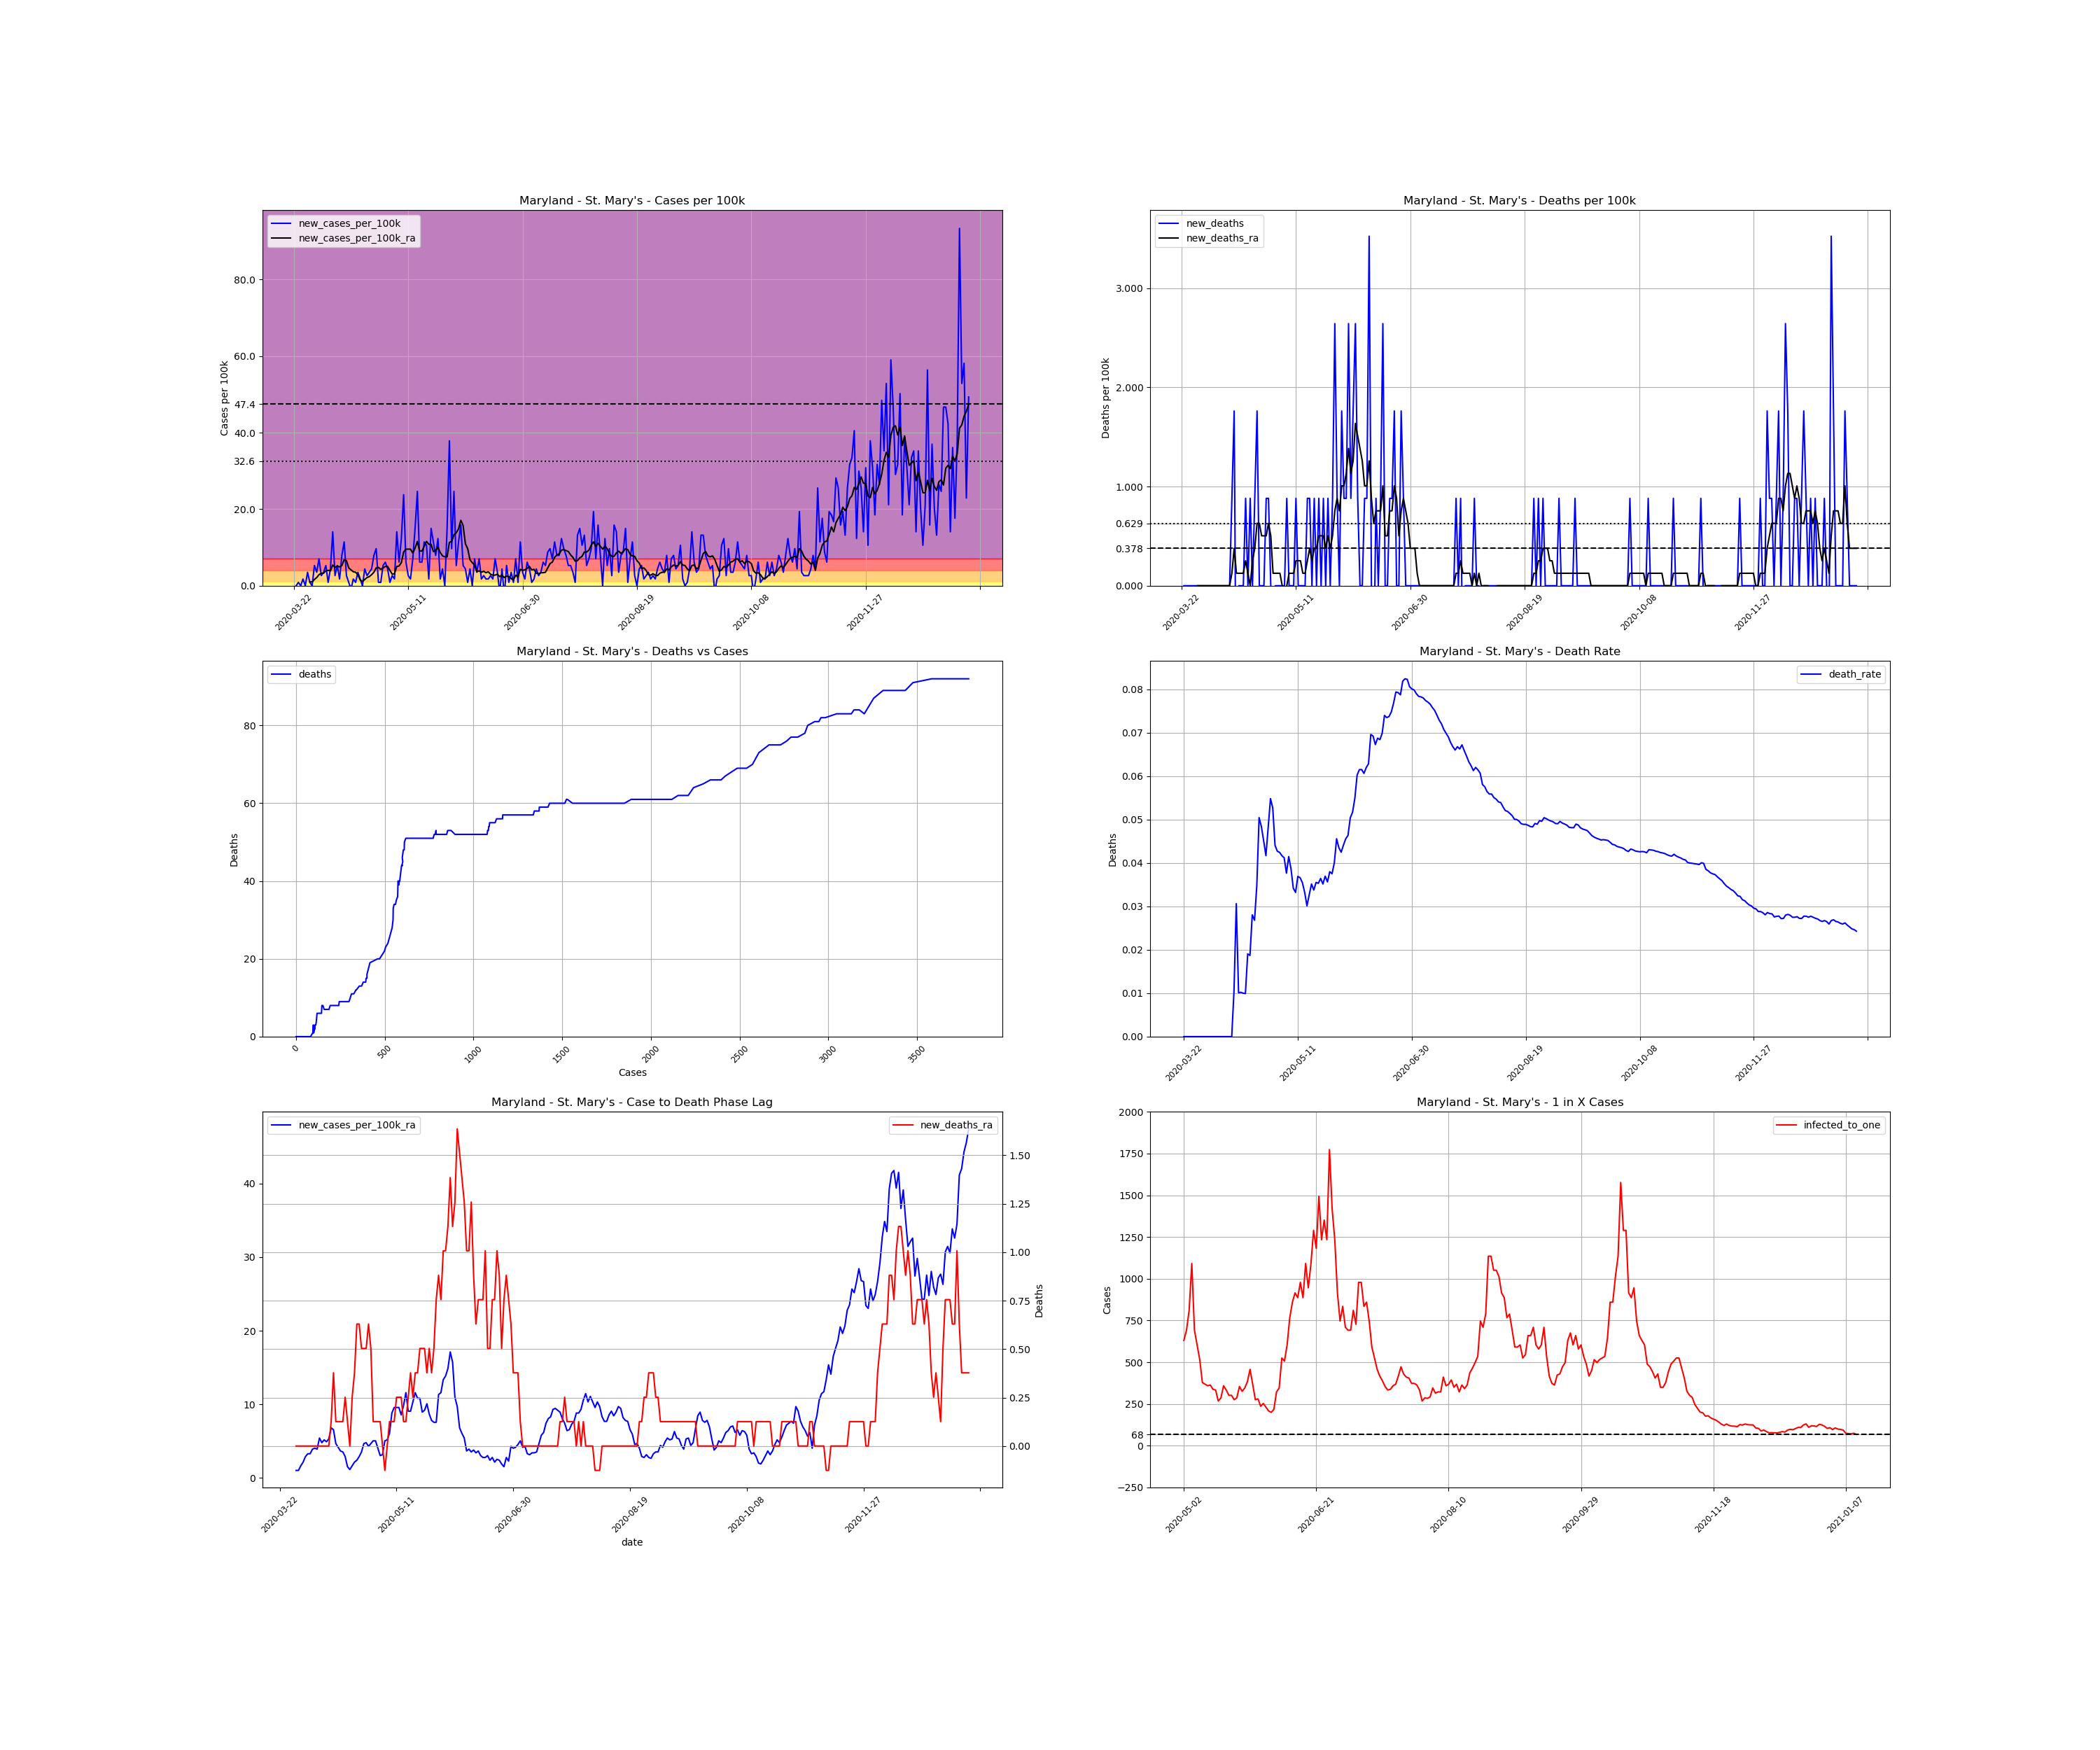

Values plotted in this chart, from the file beside it:
, date, county, state, fips, cases, deaths, COUNTY, STNAME, CTYNAME, POPESTIMATE2019, cases_per_100k, deaths_per_100k, death_rate, new_cases, new_cases_per_100k, new_deaths, new_cases_per_100k_ra, new_deaths_ra, active_cases, infected_to_one
319276, 2020-03-22, St. Mary's, Maryland, 24037, 1, 0.0, 37, Maryland, St. Mary's, 113510, 0.881, 0.0, 0.0, , , , , , , 
319277, 2020-03-23, St. Mary's, Maryland, 24037, 1, 0.0, 37, Maryland, St. Mary's, 113510, 0.881, 0.0, 0.0, 0.0, 0.0, 0.0, , , , 
319278, 2020-03-24, St. Mary's, Maryland, 24037, 2, 0.0, 37, Maryland, St. Mary's, 113510, 1.762, 0.0, 0.0, 1.0, 0.881, 0.0, , , , 
319279, 2020-03-25, St. Mary's, Maryland, 24037, 2, 0.0, 37, Maryland, St. Mary's, 113510, 1.762, 0.0, 0.0, 0.0, 0.0, 0.0, , , , 
319280, 2020-03-26, St. Mary's, Maryland, 24037, 4, 0.0, 37, Maryland, St. Mary's, 113510, 3.524, 0.0, 0.0, 2.0, 1.762, 0.0, , , , 
319281, 2020-03-27, St. Mary's, Maryland, 24037, 4, 0.0, 37, Maryland, St. Mary's, 113510, 3.524, 0.0, 0.0, 0.0, 0.0, 0.0, , , , 
319282, 2020-03-28, St. Mary's, Maryland, 24037, 8, 0.0, 37, Maryland, St. Mary's, 113510, 7.048, 0.0, 0.0, 4.0, 3.524, 0.0, , , , 
319283, 2020-03-29, St. Mary's, Maryland, 24037, 9, 0.0, 37, Maryland, St. Mary's, 113510, 7.929, 0.0, 0.0, 1.0, 0.881, 0.0, 1.007, 0.0, , 
319284, 2020-03-30, St. Mary's, Maryland, 24037, 9, 0.0, 37, Maryland, St. Mary's, 113510, 7.929, 0.0, 0.0, 0.0, 0.0, 0.0, 1.007, 0.0, 8.0, 3547
319285, 2020-03-31, St. Mary's, Maryland, 24037, 15, 0.0, 37, Maryland, St. Mary's, 113510, 13.21, 0.0, 0.0, 6.0, 5.286, 0.0, 1.636, 0.0, 14.0, 2027
319286, 2020-04-01, St. Mary's, Maryland, 24037, 19, 0.0, 37, Maryland, St. Mary's, 113510, 16.74, 0.0, 0.0, 4.0, 3.524, 0.0, 2.14, 0.0, 17.0, 1669
319287, 2020-04-02, St. Mary's, Maryland, 24037, 27, 0.0, 37, Maryland, St. Mary's, 113510, 23.79, 0.0, 0.0, 8.0, 7.048, 0.0, 2.895, 0.0, 25.0, 1135
319288, 2020-04-03, St. Mary's, Maryland, 24037, 30, 0.0, 37, Maryland, St. Mary's, 113510, 26.43, 0.0, 0.0, 3.0, 2.643, 0.0, 3.272, 0.0, 26.0, 1091
319289, 2020-04-04, St. Mary's, Maryland, 24037, 34, 0.0, 37, Maryland, St. Mary's, 113510, 29.95, 0.0, 0.0, 4.0, 3.524, 0.0, 3.272, 0.0, 30.0, 945.9
319290, 2020-04-05, St. Mary's, Maryland, 24037, 40, 0.0, 37, Maryland, St. Mary's, 113510, 35.24, 0.0, 0.0, 6.0, 5.286, 0.0, 3.901, 0.0, 32.0, 886.8
319291, 2020-04-06, St. Mary's, Maryland, 24037, 41, 0.0, 37, Maryland, St. Mary's, 113510, 36.12, 0.0, 0.0, 1.0, 0.881, 0.0, 4.027, 0.0, 32.0, 886.8
319292, 2020-04-07, St. Mary's, Maryland, 24037, 46, 0.0, 37, Maryland, St. Mary's, 113510, 40.53, 0.0, 0.0, 5.0, 4.405, 0.0, 3.901, 0.0, 37.0, 767
319293, 2020-04-08, St. Mary's, Maryland, 24037, 62, 0.0, 37, Maryland, St. Mary's, 113510, 54.62, 0.0, 0.0, 16.0, 14.1, 0.0, 5.412, 0.0, 47.0, 603.8
319294, 2020-04-09, St. Mary's, Maryland, 24037, 65, 0.0, 37, Maryland, St. Mary's, 113510, 57.26, 0.0, 0.0, 3.0, 2.643, 0.0, 4.782, 0.0, 46.0, 616.9
319295, 2020-04-10, St. Mary's, Maryland, 24037, 71, 0.0, 37, Maryland, St. Mary's, 113510, 62.55, 0.0, 0.0, 6.0, 5.286, 0.0, 5.16, 0.0, 44.0, 644.9
319296, 2020-04-11, St. Mary's, Maryland, 24037, 73, 0.0, 37, Maryland, St. Mary's, 113510, 64.31, 0.0, 0.0, 2.0, 1.762, 0.0, 4.908, 0.0, 43.0, 659.9
319297, 2020-04-12, St. Mary's, Maryland, 24037, 82, 0.0, 37, Maryland, St. Mary's, 113510, 72.24, 0.0, 0.0, 9.0, 7.929, 0.0, 5.286, 0.0, 48.0, 591.2
319298, 2020-04-13, St. Mary's, Maryland, 24037, 95, 1.0, 37, Maryland, St. Mary's, 113510, 83.69, 0.881, 0.01053, 13.0, 11.45, 0.881, 6.796, 0.1259, 55.0, 516
319299, 2020-04-14, St. Mary's, Maryland, 24037, 98, 3.0, 37, Maryland, St. Mary's, 113510, 86.34, 2.643, 0.03061, 3.0, 2.643, 1.762, 6.544, 0.3776, 57.0, 497.9
319300, 2020-04-15, St. Mary's, Maryland, 24037, 99, 1.0, 37, Maryland, St. Mary's, 113510, 87.22, 0.881, 0.0101, 1.0, 0.881, -1.762, 4.657, 0.1259, 53.0, 535.4
319301, 2020-04-16, St. Mary's, Maryland, 24037, 98, 1.0, 37, Maryland, St. Mary's, 113510, 86.34, 0.881, 0.0102, -1.0, -0.881, 0.0, 4.153, 0.1259, 36.0, 788.3
319302, 2020-04-17, St. Mary's, Maryland, 24037, 100, 1.0, 37, Maryland, St. Mary's, 113510, 88.1, 0.881, 0.01, 2.0, 1.762, 0.0, 3.65, 0.1259, 35.0, 810.8
319303, 2020-04-18, St. Mary's, Maryland, 24037, 101, 1.0, 37, Maryland, St. Mary's, 113510, 88.98, 0.881, 0.009901, 1.0, 0.881, 0.0, 3.524, 0.1259, 30.0, 945.9
319304, 2020-04-19, St. Mary's, Maryland, 24037, 105, 2.0, 37, Maryland, St. Mary's, 113510, 92.5, 1.762, 0.01905, 4.0, 3.524, 0.881, 2.895, 0.2517, 32.0, 886.8
319305, 2020-04-20, St. Mary's, Maryland, 24037, 107, 2.0, 37, Maryland, St. Mary's, 113510, 94.26, 1.762, 0.01869, 2.0, 1.762, 0.0, 1.51, 0.1259, 25.0, 1135
319306, 2020-04-21, St. Mary's, Maryland, 24037, 107, 3.0, 37, Maryland, St. Mary's, 113510, 94.26, 2.643, 0.02804, 0.0, 0.0, 0.881, 1.133, -6.344131569286608e-17, 12.0, 2365
319307, 2020-04-22, St. Mary's, Maryland, 24037, 112, 3.0, 37, Maryland, St. Mary's, 113510, 98.67, 2.643, 0.02679, 5.0, 4.405, 0.0, 1.636, 0.2517, 14.0, 2027
319308, 2020-04-23, St. Mary's, Maryland, 24037, 115, 4.0, 37, Maryland, St. Mary's, 113510, 101.3, 3.524, 0.03478, 3.0, 2.643, 0.881, 2.14, 0.3776, 16.0, 1774
319309, 2020-04-24, St. Mary's, Maryland, 24037, 119, 6.0, 37, Maryland, St. Mary's, 113510, 104.8, 5.286, 0.05042, 4.0, 3.524, 1.762, 2.391, 0.6293, 21.0, 1351
319310, 2020-04-25, St. Mary's, Maryland, 24037, 124, 6.0, 37, Maryland, St. Mary's, 113510, 109.2, 5.286, 0.04839, 5.0, 4.405, 0.0, 2.895, 0.6293, 24.0, 1182
319311, 2020-04-26, St. Mary's, Maryland, 24037, 133, 6.0, 37, Maryland, St. Mary's, 113510, 117.2, 5.286, 0.04511, 9.0, 7.929, 0.0, 3.524, 0.5034, 32.0, 886.8
319312, 2020-04-27, St. Mary's, Maryland, 24037, 144, 6.0, 37, Maryland, St. Mary's, 113510, 126.9, 5.286, 0.04167, 11.0, 9.691, 0.0, 4.657, 0.5034, 39.0, 727.6
319313, 2020-04-28, St. Mary's, Maryland, 24037, 145, 7.0, 37, Maryland, St. Mary's, 113510, 127.7, 6.167, 0.04828, 1.0, 0.881, 0.881, 4.782, 0.5034, 38.0, 746.8
319314, 2020-04-29, St. Mary's, Maryland, 24037, 146, 8.0, 37, Maryland, St. Mary's, 113510, 128.6, 7.048, 0.05479, 1.0, 0.881, 0.881, 4.279, 0.6293, 39.0, 727.6
319315, 2020-04-30, St. Mary's, Maryland, 24037, 152, 8.0, 37, Maryland, St. Mary's, 113510, 133.9, 7.048, 0.05263, 6.0, 5.286, 0.0, 4.657, 0.5034, 40.0, 709.4
319316, 2020-05-01, St. Mary's, Maryland, 24037, 159, 7.0, 37, Maryland, St. Mary's, 113510, 140.1, 6.167, 0.04403, 7.0, 6.167, -0.881, 5.034, 0.1259, 44.0, 644.9
319317, 2020-05-02, St. Mary's, Maryland, 24037, 164, 7.0, 37, Maryland, St. Mary's, 113510, 144.5, 6.167, 0.04268, 5.0, 4.405, 0.0, 5.034, 0.1259, 45.0, 630.6
319318, 2020-05-03, St. Mary's, Maryland, 24037, 165, 7.0, 37, Maryland, St. Mary's, 113510, 145.4, 6.167, 0.04242, 1.0, 0.881, 0.0, 4.027, 0.1259, 41.0, 692.1
319319, 2020-05-04, St. Mary's, Maryland, 24037, 168, 7.0, 37, Maryland, St. Mary's, 113510, 148, 6.167, 0.04167, 3.0, 2.643, 0.0, 3.021, 0.1259, 35.0, 810.8
319320, 2020-05-05, St. Mary's, Maryland, 24037, 170, 7.0, 37, Maryland, St. Mary's, 113510, 149.8, 6.167, 0.04118, 2.0, 1.762, 0.0, 3.146, 0.0, 26.0, 1091
319321, 2020-05-06, St. Mary's, Maryland, 24037, 186, 7.0, 37, Maryland, St. Mary's, 113510, 163.9, 6.167, 0.03763, 16.0, 14.1, 0.0, 5.034, -0.1259, 41.0, 692.1
319322, 2020-05-07, St. Mary's, Maryland, 24037, 193, 8.0, 37, Maryland, St. Mary's, 113510, 170, 7.048, 0.04145, 7.0, 6.167, 0.881, 5.16, 0.0, 47.0, 603.8
319323, 2020-05-08, St. Mary's, Maryland, 24037, 207, 8.0, 37, Maryland, St. Mary's, 113510, 182.4, 7.048, 0.03865, 14.0, 12.33, 0.0, 6.041, 0.1259, 55.0, 516
319324, 2020-05-09, St. Mary's, Maryland, 24037, 234, 8.0, 37, Maryland, St. Mary's, 113510, 206.1, 7.048, 0.03419, 27.0, 23.79, 0.0, 8.81, 0.1259, 75.0, 378.4
319325, 2020-05-10, St. Mary's, Maryland, 24037, 241, 8.0, 37, Maryland, St. Mary's, 113510, 212.3, 7.048, 0.0332, 7.0, 6.167, 0.0, 9.565, 0.1259, 77.0, 368.5
319326, 2020-05-11, St. Mary's, Maryland, 24037, 244, 9.0, 37, Maryland, St. Mary's, 113510, 215, 7.929, 0.03689, 3.0, 2.643, 0.881, 9.565, 0.2517, 79.0, 359.2
319327, 2020-05-12, St. Mary's, Maryland, 24037, 246, 9.0, 37, Maryland, St. Mary's, 113510, 216.7, 7.929, 0.03659, 2.0, 1.762, 0.0, 9.565, 0.2517, 78.0, 363.8
319328, 2020-05-13, St. Mary's, Maryland, 24037, 254, 9.0, 37, Maryland, St. Mary's, 113510, 223.8, 7.929, 0.03543, 8.0, 7.048, 0.0, 8.558, 0.2517, 84.0, 337.8
319329, 2020-05-14, St. Mary's, Maryland, 24037, 271, 9.0, 37, Maryland, St. Mary's, 113510, 238.7, 7.929, 0.03321, 17.0, 14.98, 0.0, 9.817, 0.1259, 85.0, 333.9
319330, 2020-05-15, St. Mary's, Maryland, 24037, 299, 9.0, 37, Maryland, St. Mary's, 113510, 263.4, 7.929, 0.0301, 28.0, 24.67, 0.0, 11.58, 0.1259, 106.0, 267.7
319331, 2020-05-16, St. Mary's, Maryland, 24037, 306, 10.0, 37, Maryland, St. Mary's, 113510, 269.6, 8.81, 0.03268, 7.0, 6.167, 0.881, 9.062, 0.2517, 99.0, 286.6
319332, 2020-05-17, St. Mary's, Maryland, 24037, 313, 11.0, 37, Maryland, St. Mary's, 113510, 275.7, 9.691, 0.03514, 7.0, 6.167, 0.881, 9.062, 0.3776, 79.0, 359.2
319333, 2020-05-18, St. Mary's, Maryland, 24037, 326, 11.0, 37, Maryland, St. Mary's, 113510, 287.2, 9.691, 0.03374, 13.0, 11.45, 0.0, 10.32, 0.2517, 85.0, 333.9
319334, 2020-05-19, St. Mary's, Maryland, 24037, 338, 12.0, 37, Maryland, St. Mary's, 113510, 297.8, 10.57, 0.0355, 12.0, 10.57, 0.881, 11.58, 0.3776, 94.0, 301.9
319335, 2020-05-20, St. Mary's, Maryland, 24037, 340, 12.0, 37, Maryland, St. Mary's, 113510, 299.5, 10.57, 0.03529, 2.0, 1.762, 0.0, 10.82, 0.3776, 94.0, 301.9
... 236 more rows
